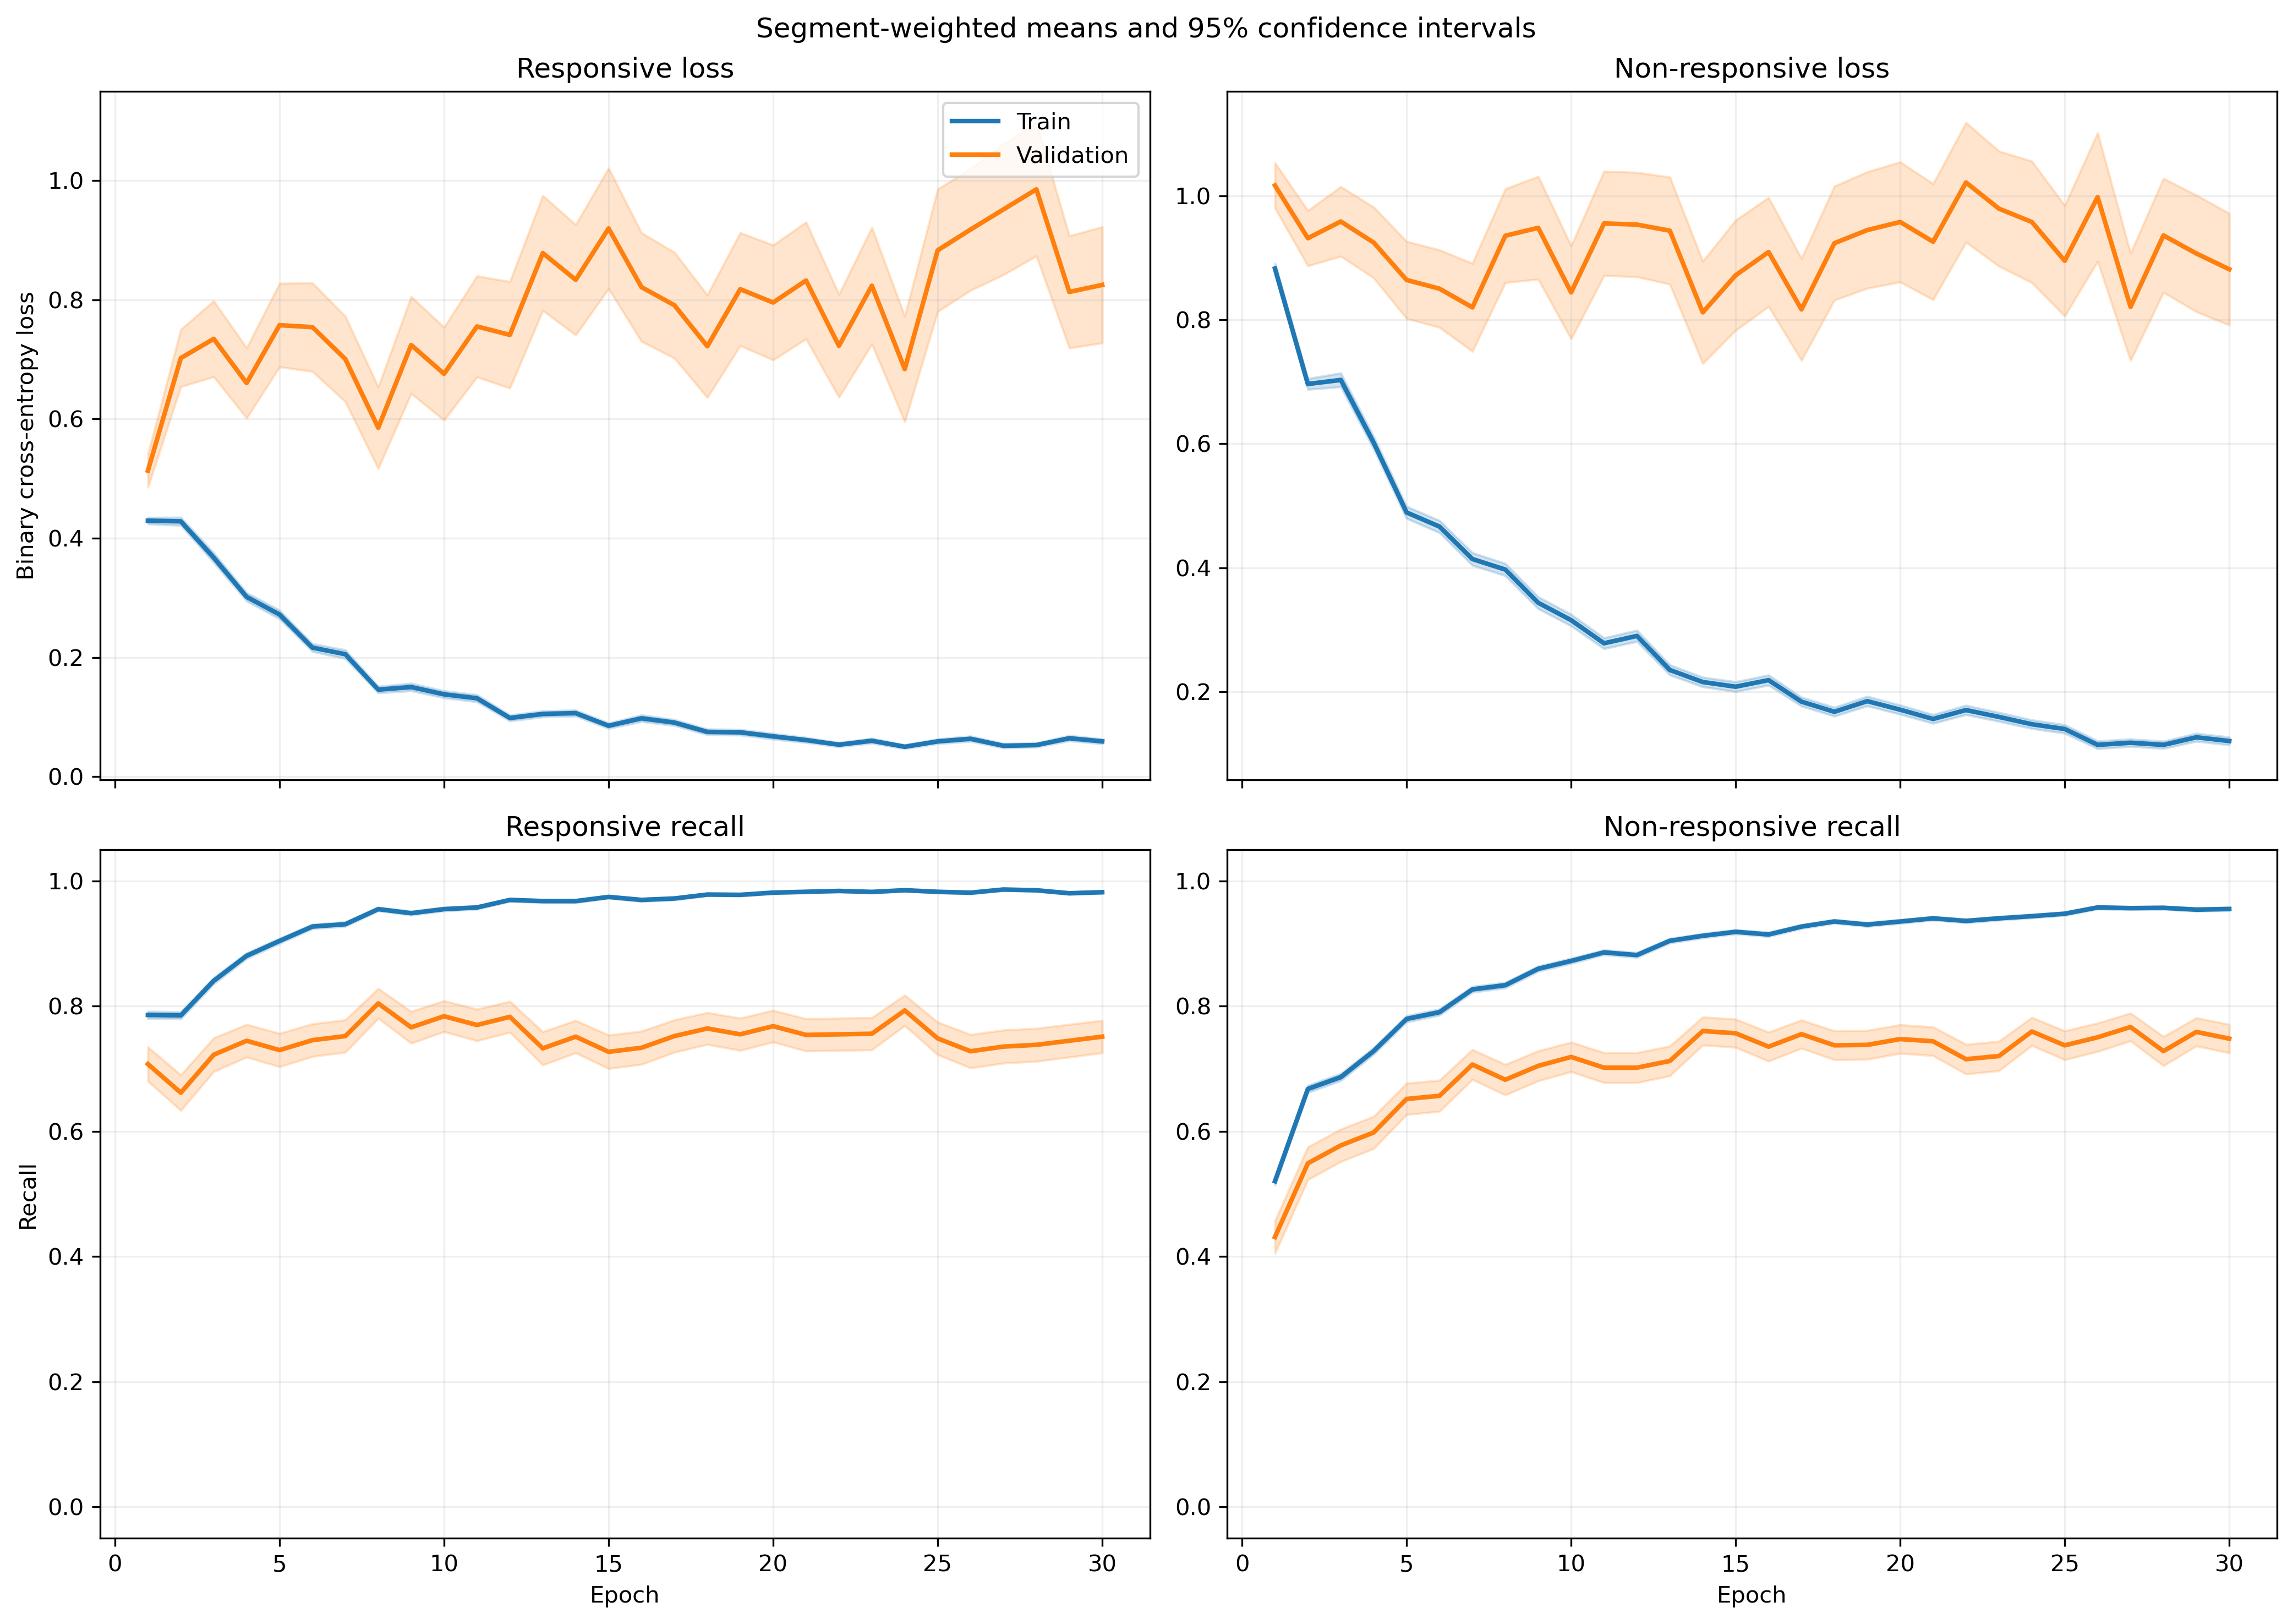

Data behind this chart, as committed beside it:
fold, epoch, split, r_loss, r_loss_count, r_loss_sum, r_loss_sum_sq, r_recall, r_recall_count, r_recall_sum, r_recall_sum_sq, nr_loss, nr_loss_count, nr_loss_sum, nr_loss_sum_sq, nr_recall, nr_recall_count, nr_recall_sum, nr_recall_sum_sq
1, 1, train, 0.4336, 1063, 460.9, 389.2, 0.7968, 1063, 847.0, 847.0, 0.8688, 1401, 1217, 1722, 0.5225, 1401, 732.0, 732.0
1, 1, validation, 0.1334, 10, 1.334, 0.2376, 1.0, 10, 10.0, 10.0, , 0, 0.0, 0.0, , 0, 0.0, 0.0
1, 2, train, 0.4461, 1063, 474.2, 417.9, 0.7733, 1063, 822.0, 822.0, 0.6598, 1401, 924.4, 1171, 0.6738, 1401, 944.0, 944.0
1, 2, validation, 0.1338, 10, 1.338, 0.2594, 1.0, 10, 10.0, 10.0, , 0, 0.0, 0.0, , 0, 0.0, 0.0
1, 3, train, 0.2919, 1063, 310.3, 292.5, 0.889, 1063, 945.0, 945.0, 0.7893, 1401, 1106, 1925, 0.6074, 1401, 851.0, 851.0
1, 3, validation, 0.08767, 10, 0.8767, 0.1165, 1.0, 10, 10.0, 10.0, , 0, 0.0, 0.0, , 0, 0.0, 0.0
1, 4, train, 0.2932, 1063, 311.7, 308.1, 0.8758, 1063, 931.0, 931.0, 0.5632, 1401, 789, 1314, 0.738, 1401, 1034, 1034
1, 4, validation, 0.08998, 10, 0.8998, 0.1195, 1.0, 10, 10.0, 10.0, , 0, 0.0, 0.0, , 0, 0.0, 0.0
1, 5, train, 0.2212, 1063, 235.1, 234.7, 0.9294, 1063, 988.0, 988.0, 0.4982, 1401, 698, 1106, 0.7609, 1401, 1066, 1066
1, 5, validation, 0.1064, 10, 1.064, 0.2075, 1.0, 10, 10.0, 10.0, , 0, 0.0, 0.0, , 0, 0.0, 0.0
1, 6, train, 0.19, 1063, 201.9, 217, 0.9417, 1063, 1001, 1001, 0.4039, 1401, 565.8, 1007, 0.8144, 1401, 1141, 1141
1, 6, validation, 0.07802, 10, 0.7802, 0.08878, 1.0, 10, 10.0, 10.0, , 0, 0.0, 0.0, , 0, 0.0, 0.0
1, 7, train, 0.1309, 1063, 139.2, 145.2, 0.9586, 1063, 1019, 1019, 0.3788, 1401, 530.7, 1003, 0.8315, 1401, 1165, 1165
1, 7, validation, 0.06165, 10, 0.6165, 0.05742, 1.0, 10, 10.0, 10.0, , 0, 0.0, 0.0, , 0, 0.0, 0.0
1, 8, train, 0.1537, 1063, 163.4, 258.9, 0.9567, 1063, 1017, 1017, 0.3115, 1401, 436.4, 766.2, 0.8565, 1401, 1200, 1200
1, 8, validation, 0.07359, 10, 0.7359, 0.1034, 1.0, 10, 10.0, 10.0, , 0, 0.0, 0.0, , 0, 0.0, 0.0
1, 9, train, 0.2233, 1063, 237.3, 344.7, 0.9163, 1063, 974.0, 974.0, 0.1875, 1401, 262.6, 417.5, 0.9136, 1401, 1280, 1280
1, 9, validation, 0.05345, 10, 0.5345, 0.03792, 1.0, 10, 10.0, 10.0, , 0, 0.0, 0.0, , 0, 0.0, 0.0
1, 10, train, 0.1062, 1063, 112.9, 103.1, 0.969, 1063, 1030, 1030, 0.2584, 1401, 362, 664.3, 0.8908, 1401, 1248, 1248
1, 10, validation, 0.03976, 10, 0.3976, 0.02409, 1.0, 10, 10.0, 10.0, , 0, 0.0, 0.0, , 0, 0.0, 0.0
1, 11, train, 0.1739, 1063, 184.9, 285.4, 0.937, 1063, 996.0, 996.0, 0.171, 1401, 239.6, 524, 0.9272, 1401, 1299, 1299
1, 11, validation, 0.0716, 10, 0.716, 0.2697, 1.0, 10, 10.0, 10.0, , 0, 0.0, 0.0, , 0, 0.0, 0.0
1, 12, train, 0.06067, 1063, 64.5, 74.24, 0.9859, 1063, 1048, 1048, 0.2674, 1401, 374.7, 845.8, 0.8858, 1401, 1241, 1241
1, 12, validation, 0.01077, 10, 0.1077, 0.001712, 1.0, 10, 10.0, 10.0, , 0, 0.0, 0.0, , 0, 0.0, 0.0
1, 13, train, 0.1004, 1063, 106.7, 122.8, 0.9765, 1063, 1038, 1038, 0.1286, 1401, 180.1, 322.7, 0.9458, 1401, 1325, 1325
1, 13, validation, 0.04989, 10, 0.4989, 0.07823, 1.0, 10, 10.0, 10.0, , 0, 0.0, 0.0, , 0, 0.0, 0.0
1, 14, train, 0.06177, 1063, 65.67, 32.59, 0.9925, 1063, 1055, 1055, 0.229, 1401, 320.8, 486.5, 0.9022, 1401, 1264, 1264
1, 14, validation, 0.01959, 10, 0.1959, 0.007092, 1.0, 10, 10.0, 10.0, , 0, 0.0, 0.0, , 0, 0.0, 0.0
1, 15, train, 0.05957, 1063, 63.32, 76.31, 0.9878, 1063, 1050, 1050, 0.2428, 1401, 340.1, 786.9, 0.9065, 1401, 1270, 1270
1, 15, validation, 0.01436, 10, 0.1436, 0.003562, 1.0, 10, 10.0, 10.0, , 0, 0.0, 0.0, , 0, 0.0, 0.0
1, 16, train, 0.1599, 1063, 170, 409.5, 0.9492, 1063, 1009, 1009, 0.08726, 1401, 122.3, 232.3, 0.965, 1401, 1352, 1352
1, 16, validation, 0.0137, 10, 0.137, 0.00477, 1.0, 10, 10.0, 10.0, , 0, 0.0, 0.0, , 0, 0.0, 0.0
1, 17, train, 0.03261, 1063, 34.67, 44.55, 0.9944, 1063, 1057, 1057, 0.2077, 1401, 291, 663.6, 0.9129, 1401, 1279, 1279
1, 17, validation, 0.004201, 10, 0.04201, 0.0002032, 1.0, 10, 10.0, 10.0, , 0, 0.0, 0.0, , 0, 0.0, 0.0
1, 18, train, 0.05411, 1063, 57.52, 136.9, 0.9897, 1063, 1052, 1052, 0.1412, 1401, 197.9, 501.8, 0.9458, 1401, 1325, 1325
1, 18, validation, 0.003723, 10, 0.03723, 0.0002238, 1.0, 10, 10.0, 10.0, , 0, 0.0, 0.0, , 0, 0.0, 0.0
1, 19, train, 0.1386, 1063, 147.3, 418.7, 0.953, 1063, 1013, 1013, 0.2191, 1401, 307, 831.4, 0.9201, 1401, 1289, 1289
1, 19, validation, 0.02935, 10, 0.2935, 0.06442, 1.0, 10, 10.0, 10.0, , 0, 0.0, 0.0, , 0, 0.0, 0.0
1, 20, train, 0.0802, 1063, 85.25, 142.5, 0.9802, 1063, 1042, 1042, 0.0943, 1401, 132.1, 216.5, 0.9636, 1401, 1350, 1350
1, 20, validation, 0.02665, 10, 0.2665, 0.03216, 1.0, 10, 10.0, 10.0, , 0, 0.0, 0.0, , 0, 0.0, 0.0
1, 21, train, 0.05659, 1063, 60.15, 112, 0.984, 1063, 1046, 1046, 0.09952, 1401, 139.4, 353.2, 0.9665, 1401, 1354, 1354
1, 21, validation, 0.008905, 10, 0.08905, 0.004581, 1.0, 10, 10.0, 10.0, , 0, 0.0, 0.0, , 0, 0.0, 0.0
1, 22, train, 0.06025, 1063, 64.04, 115, 0.9802, 1063, 1042, 1042, 0.1091, 1401, 152.9, 378.8, 0.9607, 1401, 1346, 1346
1, 22, validation, 0.004099, 10, 0.04099, 0.0003948, 1.0, 10, 10.0, 10.0, , 0, 0.0, 0.0, , 0, 0.0, 0.0
1, 23, train, 0.02981, 1063, 31.69, 34.91, 0.9925, 1063, 1055, 1055, 0.2486, 1401, 348.3, 1024, 0.9158, 1401, 1283, 1283
1, 23, validation, 0.002327, 10, 0.02327, 7.868222246543155e-05, 1.0, 10, 10.0, 10.0, , 0, 0.0, 0.0, , 0, 0.0, 0.0
1, 24, train, 0.05414, 1063, 57.55, 44.39, 0.9868, 1063, 1049, 1049, 0.1143, 1401, 160.1, 367.3, 0.9607, 1401, 1346, 1346
1, 24, validation, 0.01581, 10, 0.1581, 0.003919, 1.0, 10, 10.0, 10.0, , 0, 0.0, 0.0, , 0, 0.0, 0.0
1, 25, train, 0.07056, 1063, 75, 286, 0.9831, 1063, 1045, 1045, 0.1141, 1401, 159.9, 443, 0.9579, 1401, 1342, 1342
1, 25, validation, 0.001298, 10, 0.01298, 2.88328665192239e-05, 1.0, 10, 10.0, 10.0, , 0, 0.0, 0.0, , 0, 0.0, 0.0
1, 26, train, 0.04201, 1063, 44.66, 29.81, 0.9906, 1063, 1053, 1053, 0.1266, 1401, 177.4, 414.5, 0.955, 1401, 1338, 1338
1, 26, validation, 0.002468, 10, 0.02468, 9.93185228708171e-05, 1.0, 10, 10.0, 10.0, , 0, 0.0, 0.0, , 0, 0.0, 0.0
1, 27, train, 0.0448, 1063, 47.62, 70.59, 0.9915, 1063, 1054, 1054, 0.2313, 1401, 324.1, 756, 0.9115, 1401, 1277, 1277
1, 27, validation, 0.00262, 10, 0.0262, 0.0001061, 1.0, 10, 10.0, 10.0, , 0, 0.0, 0.0, , 0, 0.0, 0.0
1, 28, train, 0.07096, 1063, 75.43, 133.1, 0.9765, 1063, 1038, 1038, 0.05341, 1401, 74.82, 163.7, 0.9814, 1401, 1375, 1375
1, 28, validation, 0.007602, 10, 0.07602, 0.002474, 1.0, 10, 10.0, 10.0, , 0, 0.0, 0.0, , 0, 0.0, 0.0
1, 29, train, 0.02832, 1063, 30.11, 17.64, 0.9934, 1063, 1056, 1056, 0.08166, 1401, 114.4, 220.9, 0.97, 1401, 1359, 1359
1, 29, validation, 0.004436, 10, 0.04436, 0.0006237, 1.0, 10, 10.0, 10.0, , 0, 0.0, 0.0, , 0, 0.0, 0.0
1, 30, train, 0.04425, 1063, 47.04, 63.97, 0.9859, 1063, 1048, 1048, 0.07858, 1401, 110.1, 254.3, 0.9679, 1401, 1356, 1356
1, 30, validation, 0.00343, 10, 0.0343, 0.0006586, 1.0, 10, 10.0, 10.0, , 0, 0.0, 0.0, , 0, 0.0, 0.0
... 1,140 more rows
